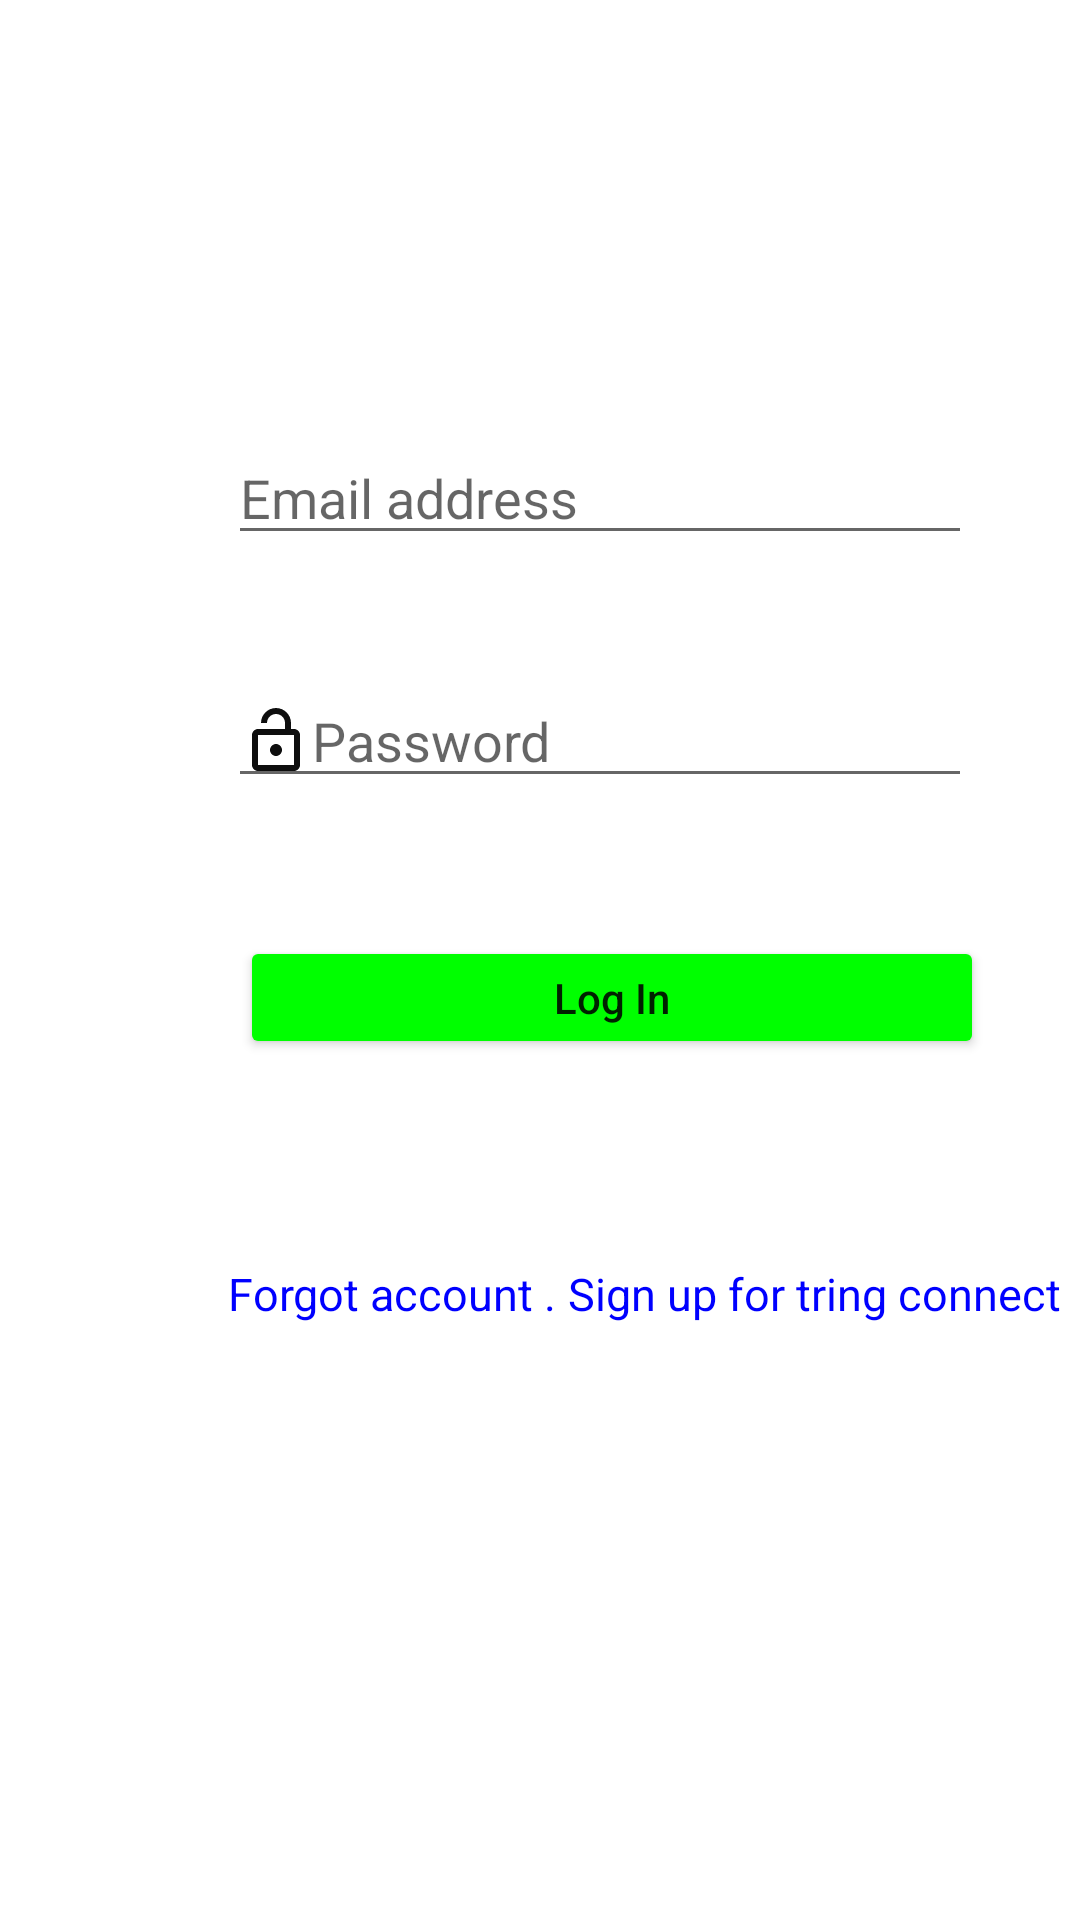

The Android layout XML behind this screen, and the referenced resources:
<!-- AndroidManifest.xml: application theme Theme.CodeNWin -->
<!-- res/layout/activity_login.xml -->
<?xml version="1.0" encoding="utf-8"?>
<androidx.constraintlayout.widget.ConstraintLayout xmlns:android="http://schemas.android.com/apk/res/android"
    xmlns:app="http://schemas.android.com/apk/res-auto"
    xmlns:tools="http://schemas.android.com/tools"
    android:layout_width="match_parent"
    android:layout_height="match_parent"
    android:layout_marginTop="100dp"
    tools:context=".activity.LoginActivity">

    <ImageView
        android:id="@+id/loginLogo"
        android:layout_width="150dp"
        android:layout_height="28dp"
        android:layout_marginStart="128dp"
        android:layout_marginTop="48dp"
        android:src="@drawable/tring_connect_logo"
        app:layout_constraintStart_toStartOf="parent"
        app:layout_constraintTop_toTopOf="parent" />


    <EditText
        android:id="@+id/editTextTextEmailAddress"
        android:layout_width="248dp"
        android:layout_height="41dp"
        android:layout_marginStart="76dp"
        android:layout_marginTop="68dp"
        android:drawableLeft="@drawable/mail_id_sign_up_icon"
        android:ems="10"
        android:hint="Email address"
        android:inputType="textEmailAddress"
        app:layout_constraintStart_toStartOf="parent"
        app:layout_constraintTop_toBottomOf="@+id/loginLogo" />

    <EditText
        android:id="@+id/editTextTextPassword"
        android:layout_width="248dp"
        android:layout_height="41dp"
        android:layout_marginStart="76dp"
        android:layout_marginTop="40dp"
        android:ems="10"
        android:hint="Password"
        android:drawableLeft="@drawable/password_sign_up_icon"
        android:inputType="textPassword"
        app:layout_constraintStart_toStartOf="parent"
        app:layout_constraintTop_toBottomOf="@+id/editTextTextEmailAddress" />

    <LinearLayout
        android:layout_width="wrap_content"
        android:layout_height="wrap_content"
        android:layout_marginStart="76dp"
        android:layout_marginTop="68dp"
        android:orientation="horizontal"
        app:layout_constraintStart_toStartOf="parent"
        app:layout_constraintTop_toBottomOf="@+id/login_btn">

        <TextView
            android:id="@+id/forgot_account"
            android:layout_width="wrap_content"
            android:layout_height="wrap_content"
            android:text="Forgot account . "
            android:textColor="#0000FF"
            android:textSize="15dp" />

        <TextView
            android:id="@+id/sign_up"
            android:layout_width="wrap_content"
            android:layout_height="40dp"
            android:text="@string/sign_up"
            android:textColor="#0000FF"
            android:textSize="15dp" />

    </LinearLayout>

    <Button
        android:id="@+id/login_btn"
        android:layout_width="248dp"
        android:layout_height="41dp"
        android:layout_marginStart="80dp"
        android:layout_marginTop="236dp"
        android:backgroundTint="#00FF00"
        android:text="Log In"
        android:textAllCaps="false"
        app:layout_constraintStart_toStartOf="parent"
        app:layout_constraintTop_toBottomOf="@+id/loginLogo" />
</androidx.constraintlayout.widget.ConstraintLayout>
<!-- resources referenced by this layout -->
<resources>
  <!-- drawable password_sign_up_icon (drawable) -->
  <vector android:height="24dp" android:tint="#0E0E0E"
      android:viewportHeight="24" android:viewportWidth="24"
      android:width="24dp" xmlns:android="http://schemas.android.com/apk/res/android">
      <path android:fillColor="@android:color/white" android:pathData="M18,8h-1L17,6c0,-2.76 -2.24,-5 -5,-5S7,3.24 7,6h2c0,-1.66 1.34,-3 3,-3s3,1.34 3,3v2L6,8c-1.1,0 -2,0.9 -2,2v10c0,1.1 0.9,2 2,2h12c1.1,0 2,-0.9 2,-2L20,10c0,-1.1 -0.9,-2 -2,-2zM18,20L6,20L6,10h12v10zM12,17c1.1,0 2,-0.9 2,-2s-0.9,-2 -2,-2 -2,0.9 -2,2 0.9,2 2,2z"/>
  </vector>
  <string name="sign_up">Sign up for tring connect</string>
  <style name="Theme.CodeNWin" parent="Theme.MaterialComponents.DayNight.NoActionBar">
          
          <item name="colorPrimary">@color/purple_500</item>
          <item name="colorPrimaryVariant">@color/purple_700</item>
          <item name="colorOnPrimary">@color/white</item>
          
          <item name="colorSecondary">@color/teal_200</item>
          <item name="colorSecondaryVariant">@color/teal_700</item>
          <item name="colorOnSecondary">@color/black</item>
          
          <item name="android:statusBarColor" tools:targetApi="l">@color/bottom_nav_selected</item>
          
      </style>
  <color name="purple_500">#FF6200EE</color>
  <color name="purple_700">#FF3700B3</color>
  <color name="white">#FFFFFFFF</color>
  <color name="teal_200">#FF03DAC5</color>
  <color name="teal_700">#FF018786</color>
  <color name="black">#FF000000</color>
  <color name="bottom_nav_selected">#FFFFFF</color>
</resources>
